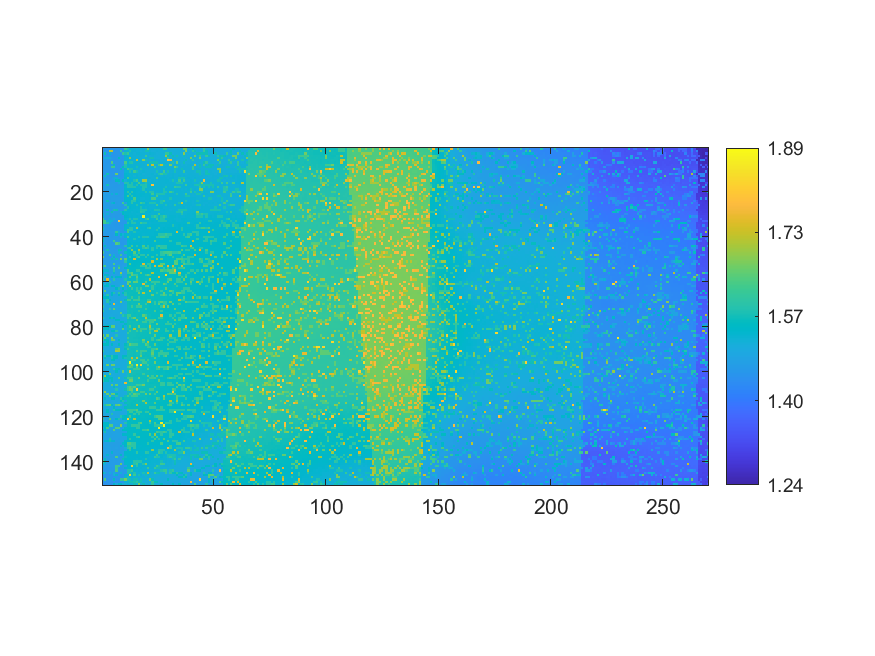

The table this chart was drawn from, first rows:
1.45785, 1.45761, 1.45699, 1.45859, 1.45878, 1.45408, 1.45669, 1.45716, 1.4539, 1.45739, 1.60963, 1.5741, 1.52276, 1.52237, 1.52264, 1.51996, 1.51952, 1.51883, 1.51795, 1.51628, 1.66816, 1.51625, 1.51517, 1.51427
1.459, 1.458, 1.457, 1.714, 1.716, 1.458, 1.457, 1.462, 1.61, 1.461, 1.524, 1.523, 1.575, 1.522, 1.522, 1.52, 1.52, 1.516, 1.517, 1.569, 1.568, 1.518, 1.514, 1.517
1.458, 1.563, 1.461, 1.527, 1.459, 1.459, 1.461, 1.462, 1.461, 1.609, 1.577, 1.611, 1.522, 1.523, 1.518, 1.522, 1.522, 1.52, 1.52, 1.519, 1.519, 1.523, 1.52, 1.518
1.461, 1.456, 1.46, 1.46, 1.457, 1.457, 1.46, 1.462, 1.462, 1.462, 1.528, 1.527, 1.524, 1.52, 1.52, 1.521, 1.521, 1.52, 1.519, 1.615, 1.518, 1.516, 1.517, 1.516
1.462, 1.514, 1.51, 1.511, 1.464, 1.462, 1.461, 1.549, 1.465, 1.46, 1.526, 1.524, 1.679, 1.523, 1.52, 1.519, 1.52, 1.519, 1.517, 1.518, 1.518, 1.568, 1.568, 1.515
1.462, 1.462, 1.464, 1.461, 1.464, 1.459, 1.461, 1.464, 1.462, 1.464, 1.527, 1.529, 1.527, 1.525, 1.521, 1.723, 1.52, 1.52, 1.675, 1.572, 1.516, 1.516, 1.52, 1.52
1.463, 1.461, 1.46, 1.458, 1.632, 1.46, 1.463, 1.462, 1.462, 1.462, 1.627, 1.527, 1.574, 1.579, 1.523, 1.526, 1.522, 1.52, 1.519, 1.518, 1.519, 1.57, 1.568, 1.57
1.46, 1.46, 1.464, 1.461, 1.463, 1.56, 1.462, 1.458, 1.461, 1.463, 1.579, 1.527, 1.526, 1.523, 1.522, 1.523, 1.522, 1.52, 1.52, 1.516, 1.683, 1.517, 1.727, 1.519
1.461, 1.462, 1.462, 1.459, 1.616, 1.615, 1.462, 1.461, 1.461, 1.554, 1.577, 1.527, 1.525, 1.526, 1.524, 1.571, 1.522, 1.52, 1.518, 1.52, 1.519, 1.519, 1.519, 1.62
1.461, 1.461, 1.462, 1.461, 1.461, 1.464, 1.463, 1.461, 1.555, 1.458, 1.53, 1.624, 1.576, 1.576, 1.524, 1.521, 1.521, 1.571, 1.52, 1.517, 1.518, 1.519, 1.517, 1.52
1.461, 1.465, 1.461, 1.46, 1.461, 1.46, 1.461, 1.46, 1.461, 1.462, 1.527, 1.526, 1.578, 1.526, 1.616, 1.572, 1.517, 1.518, 1.522, 1.519, 1.519, 1.519, 1.519, 1.518
1.459, 1.458, 1.567, 1.463, 1.462, 1.463, 1.661, 1.461, 1.46, 1.462, 1.53, 1.528, 1.525, 1.525, 1.525, 1.524, 1.521, 1.523, 1.516, 1.518, 1.519, 1.52, 1.524, 1.517
1.464, 1.566, 1.462, 1.461, 1.46, 1.459, 1.46, 1.462, 1.46, 1.462, 1.53, 1.53, 1.524, 1.524, 1.518, 1.525, 1.521, 1.521, 1.52, 1.517, 1.519, 1.519, 1.521, 1.523
1.465, 1.464, 1.464, 1.461, 1.459, 1.518, 1.518, 1.462, 1.463, 1.463, 1.532, 1.63, 1.528, 1.526, 1.525, 1.525, 1.523, 1.523, 1.52, 1.521, 1.522, 1.523, 1.52, 1.522
1.464, 1.466, 1.466, 1.462, 1.465, 1.464, 1.555, 1.55, 1.464, 1.552, 1.514, 1.528, 1.528, 1.529, 1.578, 1.628, 1.525, 1.521, 1.691, 1.69, 1.521, 1.519, 1.523, 1.52
1.468, 1.466, 1.465, 1.464, 1.465, 1.463, 1.464, 1.513, 1.465, 1.463, 1.582, 1.582, 1.531, 1.581, 1.53, 1.527, 1.629, 1.523, 1.526, 1.574, 1.523, 1.52, 1.525, 1.526
1.47, 1.466, 1.569, 1.466, 1.467, 1.468, 1.464, 1.465, 1.468, 1.466, 1.534, 1.581, 1.581, 1.58, 1.529, 1.579, 1.53, 1.579, 1.577, 1.578, 1.525, 1.527, 1.789, 1.52
1.47, 1.472, 1.466, 1.466, 1.469, 1.466, 1.465, 1.467, 1.466, 1.468, 1.53, 1.583, 1.582, 1.581, 1.581, 1.529, 1.529, 1.53, 1.579, 1.578, 1.527, 1.527, 1.527, 1.524
1.472, 1.469, 1.472, 1.47, 1.468, 1.471, 1.466, 1.468, 1.468, 1.469, 1.534, 1.533, 1.534, 1.532, 1.533, 1.53, 1.53, 1.527, 1.579, 1.528, 1.526, 1.524, 1.523, 1.526
1.472, 1.468, 1.47, 1.468, 1.47, 1.471, 1.469, 1.469, 1.47, 1.468, 1.534, 1.587, 1.533, 1.586, 1.533, 1.531, 1.529, 1.529, 1.528, 1.578, 1.528, 1.578, 1.578, 1.526
1.472, 1.472, 1.472, 1.472, 1.52, 1.472, 1.522, 1.468, 1.468, 1.469, 1.534, 1.533, 1.584, 1.535, 1.534, 1.53, 1.53, 1.53, 1.53, 1.529, 1.529, 1.527, 1.618, 1.526
1.474, 1.475, 1.471, 1.473, 1.472, 1.473, 1.468, 1.47, 1.468, 1.474, 1.537, 1.633, 1.534, 1.584, 1.536, 1.531, 1.53, 1.531, 1.528, 1.529, 1.528, 1.53, 1.526, 1.527
1.472, 1.472, 1.473, 1.471, 1.473, 1.472, 1.473, 1.472, 1.47, 1.471, 1.537, 1.536, 1.535, 1.531, 1.633, 1.53, 1.532, 1.527, 1.527, 1.529, 1.529, 1.53, 1.628, 1.624
1.474, 1.472, 1.563, 1.469, 1.475, 1.471, 1.472, 1.471, 1.47, 1.471, 1.533, 1.533, 1.535, 1.586, 1.583, 1.533, 1.529, 1.531, 1.53, 1.524, 1.526, 1.529, 1.527, 1.527
1.478, 1.473, 1.474, 1.473, 1.521, 1.533, 1.47, 1.472, 1.47, 1.617, 1.472, 1.533, 1.532, 1.583, 1.532, 1.531, 1.529, 1.616, 1.58, 1.53, 1.529, 1.577, 1.576, 1.576
1.474, 1.473, 1.473, 1.472, 1.472, 1.472, 1.471, 1.472, 1.473, 1.468, 1.586, 1.532, 1.531, 1.531, 1.531, 1.58, 1.531, 1.53, 1.527, 1.527, 1.525, 1.526, 1.524, 1.525
1.474, 1.474, 1.471, 1.465, 1.47, 1.47, 1.471, 1.468, 1.469, 1.469, 1.472, 1.582, 1.532, 1.532, 1.53, 1.528, 1.53, 1.577, 1.527, 1.524, 1.527, 1.524, 1.523, 1.526
1.471, 1.471, 1.558, 1.471, 1.468, 1.571, 1.566, 1.469, 1.469, 1.47, 1.583, 1.532, 1.531, 1.531, 1.528, 1.529, 1.528, 1.579, 1.578, 1.579, 1.525, 1.526, 1.527, 1.578
1.471, 1.47, 1.472, 1.471, 1.563, 1.468, 1.469, 1.468, 1.517, 1.548, 1.531, 1.53, 1.531, 1.527, 1.529, 1.53, 1.527, 1.597, 1.578, 1.528, 1.528, 1.53, 1.526, 1.527
1.522, 1.467, 1.518, 1.466, 1.468, 1.469, 1.469, 1.467, 1.466, 1.55, 1.53, 1.53, 1.529, 1.529, 1.527, 1.525, 1.527, 1.528, 1.531, 1.526, 1.526, 1.526, 1.522, 1.529
1.52, 1.469, 1.468, 1.464, 1.468, 1.468, 1.465, 1.466, 1.468, 1.467, 1.541, 1.532, 1.529, 1.53, 1.529, 1.531, 1.529, 1.526, 1.866, 1.529, 1.529, 1.529, 1.577, 1.613
1.623, 1.47, 1.468, 1.518, 1.467, 1.514, 1.466, 1.465, 1.465, 1.464, 1.53, 1.525, 1.581, 1.526, 1.58, 1.578, 1.527, 1.527, 1.528, 1.578, 1.622, 1.53, 1.528, 1.527
1.623, 1.622, 1.516, 1.516, 1.515, 1.467, 1.465, 1.798, 1.464, 1.464, 1.461, 1.53, 1.531, 1.578, 1.526, 1.531, 1.527, 1.528, 1.529, 1.529, 1.527, 1.529, 1.53, 1.528
1.623, 1.62, 1.581, 1.516, 1.466, 1.463, 1.462, 1.465, 1.462, 1.461, 1.461, 1.579, 1.533, 1.58, 1.579, 1.528, 1.528, 1.618, 1.579, 1.579, 1.528, 1.526, 1.528, 1.529
1.467, 1.465, 1.464, 1.466, 1.464, 1.463, 1.463, 1.461, 1.464, 1.462, 1.53, 1.528, 1.533, 1.53, 1.529, 1.527, 1.527, 1.53, 1.527, 1.531, 1.53, 1.528, 1.53, 1.53
1.568, 1.468, 1.465, 1.46, 1.464, 1.464, 1.463, 1.462, 1.463, 1.463, 1.532, 1.529, 1.585, 1.585, 1.529, 1.697, 1.529, 1.531, 1.53, 1.533, 1.58, 1.617, 1.531, 1.53
1.568, 1.465, 1.466, 1.462, 1.462, 1.463, 1.462, 1.464, 1.465, 1.46, 1.532, 1.619, 1.587, 1.586, 1.53, 1.531, 1.532, 1.529, 1.531, 1.53, 1.53, 1.53, 1.53, 1.528
1.467, 1.464, 1.464, 1.464, 1.464, 1.464, 1.599, 1.513, 1.462, 1.463, 1.463, 1.626, 1.528, 1.528, 1.579, 1.528, 1.528, 1.53, 1.531, 1.53, 1.532, 1.53, 1.531, 1.534
1.467, 1.465, 1.465, 1.464, 1.462, 1.464, 1.549, 1.464, 1.547, 1.512, 1.53, 1.529, 1.526, 1.531, 1.531, 1.531, 1.531, 1.531, 1.529, 1.53, 1.531, 1.53, 1.531, 1.534
1.465, 1.519, 1.464, 1.464, 1.462, 1.464, 1.463, 1.462, 1.513, 1.464, 1.531, 1.625, 1.53, 1.529, 1.53, 1.53, 1.583, 1.532, 1.582, 1.582, 1.584, 1.532, 1.535, 1.533
1.556, 1.464, 1.464, 1.464, 1.464, 1.464, 1.464, 1.463, 1.462, 1.463, 1.463, 1.53, 1.531, 1.53, 1.58, 1.531, 1.533, 1.533, 1.531, 1.536, 1.533, 1.533, 1.534, 1.534
1.557, 1.466, 1.465, 1.465, 1.466, 1.614, 1.462, 1.464, 1.463, 1.465, 1.465, 1.531, 1.531, 1.531, 1.529, 1.53, 1.529, 1.533, 1.531, 1.533, 1.535, 1.536, 1.536, 1.625
1.466, 1.466, 1.462, 1.465, 1.463, 1.464, 1.644, 1.616, 1.461, 1.463, 1.464, 1.528, 1.533, 1.531, 1.532, 1.533, 1.533, 1.534, 1.531, 1.537, 1.536, 1.534, 1.536, 1.537
1.467, 1.559, 1.465, 1.466, 1.465, 1.463, 1.463, 1.464, 1.465, 1.465, 1.581, 1.533, 1.531, 1.625, 1.532, 1.585, 1.534, 1.535, 1.634, 1.538, 1.588, 1.539, 1.538, 1.538
1.468, 1.467, 1.467, 1.465, 1.464, 1.468, 1.463, 1.464, 1.464, 1.464, 1.462, 1.584, 1.62, 1.533, 1.533, 1.534, 1.533, 1.535, 1.587, 1.624, 1.589, 1.54, 1.589, 1.538
1.467, 1.468, 1.571, 1.467, 1.468, 1.463, 1.467, 1.559, 1.56, 1.466, 1.465, 1.537, 1.537, 1.678, 1.536, 1.537, 1.688, 1.536, 1.536, 1.538, 1.539, 1.541, 1.589, 1.54
1.619, 1.468, 1.47, 1.468, 1.467, 1.468, 1.468, 1.522, 1.467, 1.468, 1.56, 1.535, 1.535, 1.535, 1.642, 1.538, 1.588, 1.538, 1.537, 1.536, 1.537, 1.542, 1.542, 1.543
1.469, 1.47, 1.468, 1.621, 1.468, 1.519, 1.47, 1.467, 1.62, 1.47, 1.469, 1.537, 1.538, 1.539, 1.589, 1.589, 1.539, 1.589, 1.591, 1.535, 1.604, 1.542, 1.543, 1.543
1.671, 1.471, 1.469, 1.469, 1.471, 1.559, 1.471, 1.471, 1.471, 1.472, 1.472, 1.54, 1.589, 1.538, 1.54, 1.592, 1.629, 1.541, 1.543, 1.593, 1.542, 1.542, 1.608, 1.546
1.472, 1.472, 1.467, 1.469, 1.561, 1.471, 1.567, 1.471, 1.67, 1.474, 1.649, 1.54, 1.542, 1.543, 1.747, 1.543, 1.541, 1.543, 1.542, 1.542, 1.542, 1.544, 1.545, 1.541
1.468, 1.473, 1.472, 1.473, 1.474, 1.471, 1.471, 1.471, 1.473, 1.473, 1.595, 1.542, 1.542, 1.542, 1.542, 1.543, 1.545, 1.544, 1.543, 1.544, 1.546, 1.547, 1.737, 1.547
1.474, 1.474, 1.473, 1.473, 1.474, 1.632, 1.472, 1.472, 1.474, 1.473, 1.477, 1.544, 1.643, 1.545, 1.545, 1.547, 1.547, 1.544, 1.755, 1.549, 1.597, 1.599, 1.547, 1.545
1.582, 1.635, 1.474, 1.475, 1.475, 1.475, 1.476, 1.571, 1.478, 1.48, 1.48, 1.547, 1.548, 1.546, 1.544, 1.548, 1.551, 1.6, 1.599, 1.633, 1.55, 1.599, 1.548, 1.755
1.477, 1.476, 1.477, 1.476, 1.475, 1.635, 1.475, 1.635, 1.477, 1.479, 1.548, 1.549, 1.55, 1.548, 1.548, 1.55, 1.549, 1.55, 1.551, 1.599, 1.602, 1.601, 1.55, 1.552
1.549, 1.527, 1.527, 1.478, 1.478, 1.589, 1.481, 1.481, 1.479, 1.482, 1.482, 1.638, 1.549, 1.552, 1.551, 1.602, 1.603, 1.554, 1.55, 1.551, 1.552, 1.554, 1.551, 1.549
1.53, 1.479, 1.48, 1.479, 1.479, 1.529, 1.479, 1.48, 1.685, 1.481, 1.482, 1.609, 1.609, 1.644, 1.554, 1.555, 1.554, 1.647, 1.554, 1.55, 1.552, 1.553, 1.709, 1.553
1.481, 1.531, 1.53, 1.481, 1.483, 1.479, 1.483, 1.485, 1.573, 1.485, 1.486, 1.553, 1.555, 1.651, 1.606, 1.605, 1.551, 1.555, 1.556, 1.605, 1.642, 1.605, 1.554, 1.552
1.484, 1.592, 1.482, 1.481, 1.55, 1.484, 1.533, 1.535, 1.534, 1.486, 1.486, 1.556, 1.641, 1.557, 1.554, 1.651, 1.552, 1.555, 1.557, 1.557, 1.557, 1.554, 1.554, 1.556
1.589, 1.484, 1.75, 1.484, 1.484, 1.59, 1.485, 1.485, 1.488, 1.489, 1.578, 1.558, 1.557, 1.559, 1.556, 1.612, 1.556, 1.557, 1.556, 1.56, 1.558, 1.706, 1.555, 1.552
1.535, 1.485, 1.485, 1.582, 1.485, 1.485, 1.49, 1.492, 1.49, 1.492, 1.49, 1.653, 1.653, 1.557, 1.648, 1.649, 1.558, 1.555, 1.559, 1.641, 1.554, 1.554, 1.608, 1.606
1.537, 1.486, 1.539, 1.489, 1.489, 1.488, 1.488, 1.492, 1.492, 1.492, 1.493, 1.658, 1.56, 1.559, 1.56, 1.557, 1.559, 1.558, 1.76, 1.558, 1.559, 1.559, 1.558, 1.609
... 89 more rows
